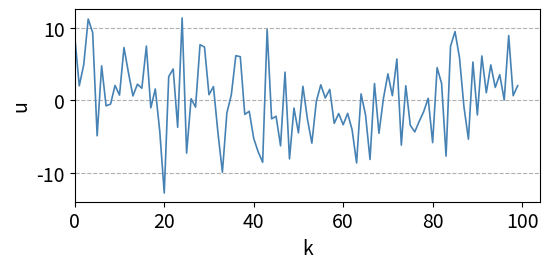
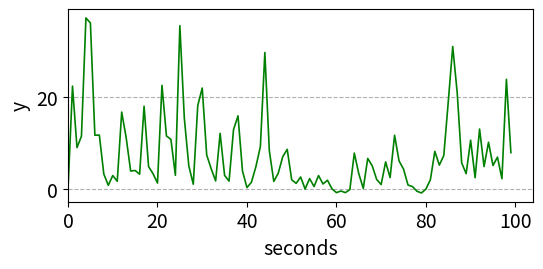
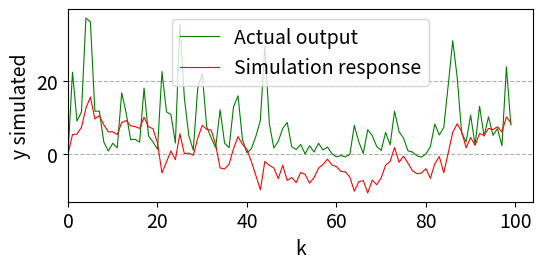
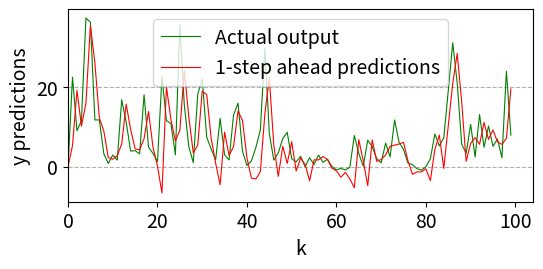

Write the Python code that produced these figures, in order.
# ---
# jupyter:
#   jupytext:
#     text_representation:
#       extension: .py
#       format_name: percent
#       format_version: '1.3'
#       jupytext_version: 1.16.1
#   kernelspec:
#     display_name: Python 3 (ipykernel)
#     language: python
#     name: python3
# ---

# %% [markdown]
# # Chapter: Machine Learning-based Dynamic Modeling: Workflow and Best Practices
#
# ## Topic: Simulation analysis illustration

# %%
##%%%%%%%%%%%%%%%%%%%%%%%%%%%%%%%%%%%%%%%%%%%%%%%%%%%%%%%%%%%%%%%%%%%%%%%%%%%%%

# Actual system: y(k)=0.3*y(k-1)+0.8*u(k-1)+0.2*u(k-1)^2+e(k)
# Model: y(k)=0.8*y(k-1)+0.6*u(k-1)+e(k)

## %%%%%%%%%%%%%%%%%%%%%%%%%%%%%%%%%%%%%%%%%%%%%%%%%%%%%%%%%%%%%%%%%%%%%%%%%%%%

# %%
# import packages 
import numpy as np, matplotlib.pyplot as plt

# package settings
np.random.seed(0)
plt.rcParams.update({'font.size': 14})

# %%
# define input signal (for illustration, let this be white noise)
N = 100
u = np.random.normal(0, 5, N)

plt.figure(figsize=(6,2.5))
plt.plot(u, 'steelblue', linewidth=1.2)
plt.ylabel('u'), plt.xlabel('k'), plt.xlim(0)
plt.grid(which='both', axis='y', linestyle='--')

# %%
#%% compute actual process output
y = np.zeros((N, ))
e = np.random.normal(0, 0.1, N) # measurement noise
 
for k in range(1, N):
    y[k] = 0.3*y[k-1] + 0.8*u[k-1] + 0.2*u[k-1]*u[k-1] + e[k]

# plot
plt.figure(figsize=(6,2.5))
plt.plot(y, 'g', linewidth=1.2)
plt.ylabel('y'), plt.xlabel('seconds'), plt.xlim(0)
plt.grid(which='both', axis='y', linestyle='--')
plt.show()

# %%
# compute model's simulated output and compare
y_sim = np.zeros((N, ))

for k in range(1, N):
    y_sim[k] = 0.8*y_sim[k-1] + 0.6*u[k-1]

# plot
plt.figure(figsize=(6,2.5))
plt.plot(y, 'g', linewidth=0.8, label='Actual output')
plt.plot(y_sim, 'r', linewidth=0.8, label='Simulation response')
plt.ylabel('y simulated'), plt.xlabel('k'), plt.xlim(0), plt.legend()
plt.grid(which='both', axis='y', linestyle='--')

# %%
# compute model's 1-step ahead predictions and compare
y_pred = np.zeros((N, ))

for k in range(1, N):
    y_pred[k] = 0.8*y[k-1] + 0.6*u[k-1]

# plot
plt.figure(figsize=(6,2.5))
plt.plot(y, 'g', linewidth=0.8, label='Actual output')
plt.plot(y_pred, 'r', linewidth=0.8, label='1-step ahead predictions')
plt.ylabel('y predictions'), plt.xlabel('k'), plt.xlim(0), plt.legend()
plt.grid(which='both', axis='y', linestyle='--')
